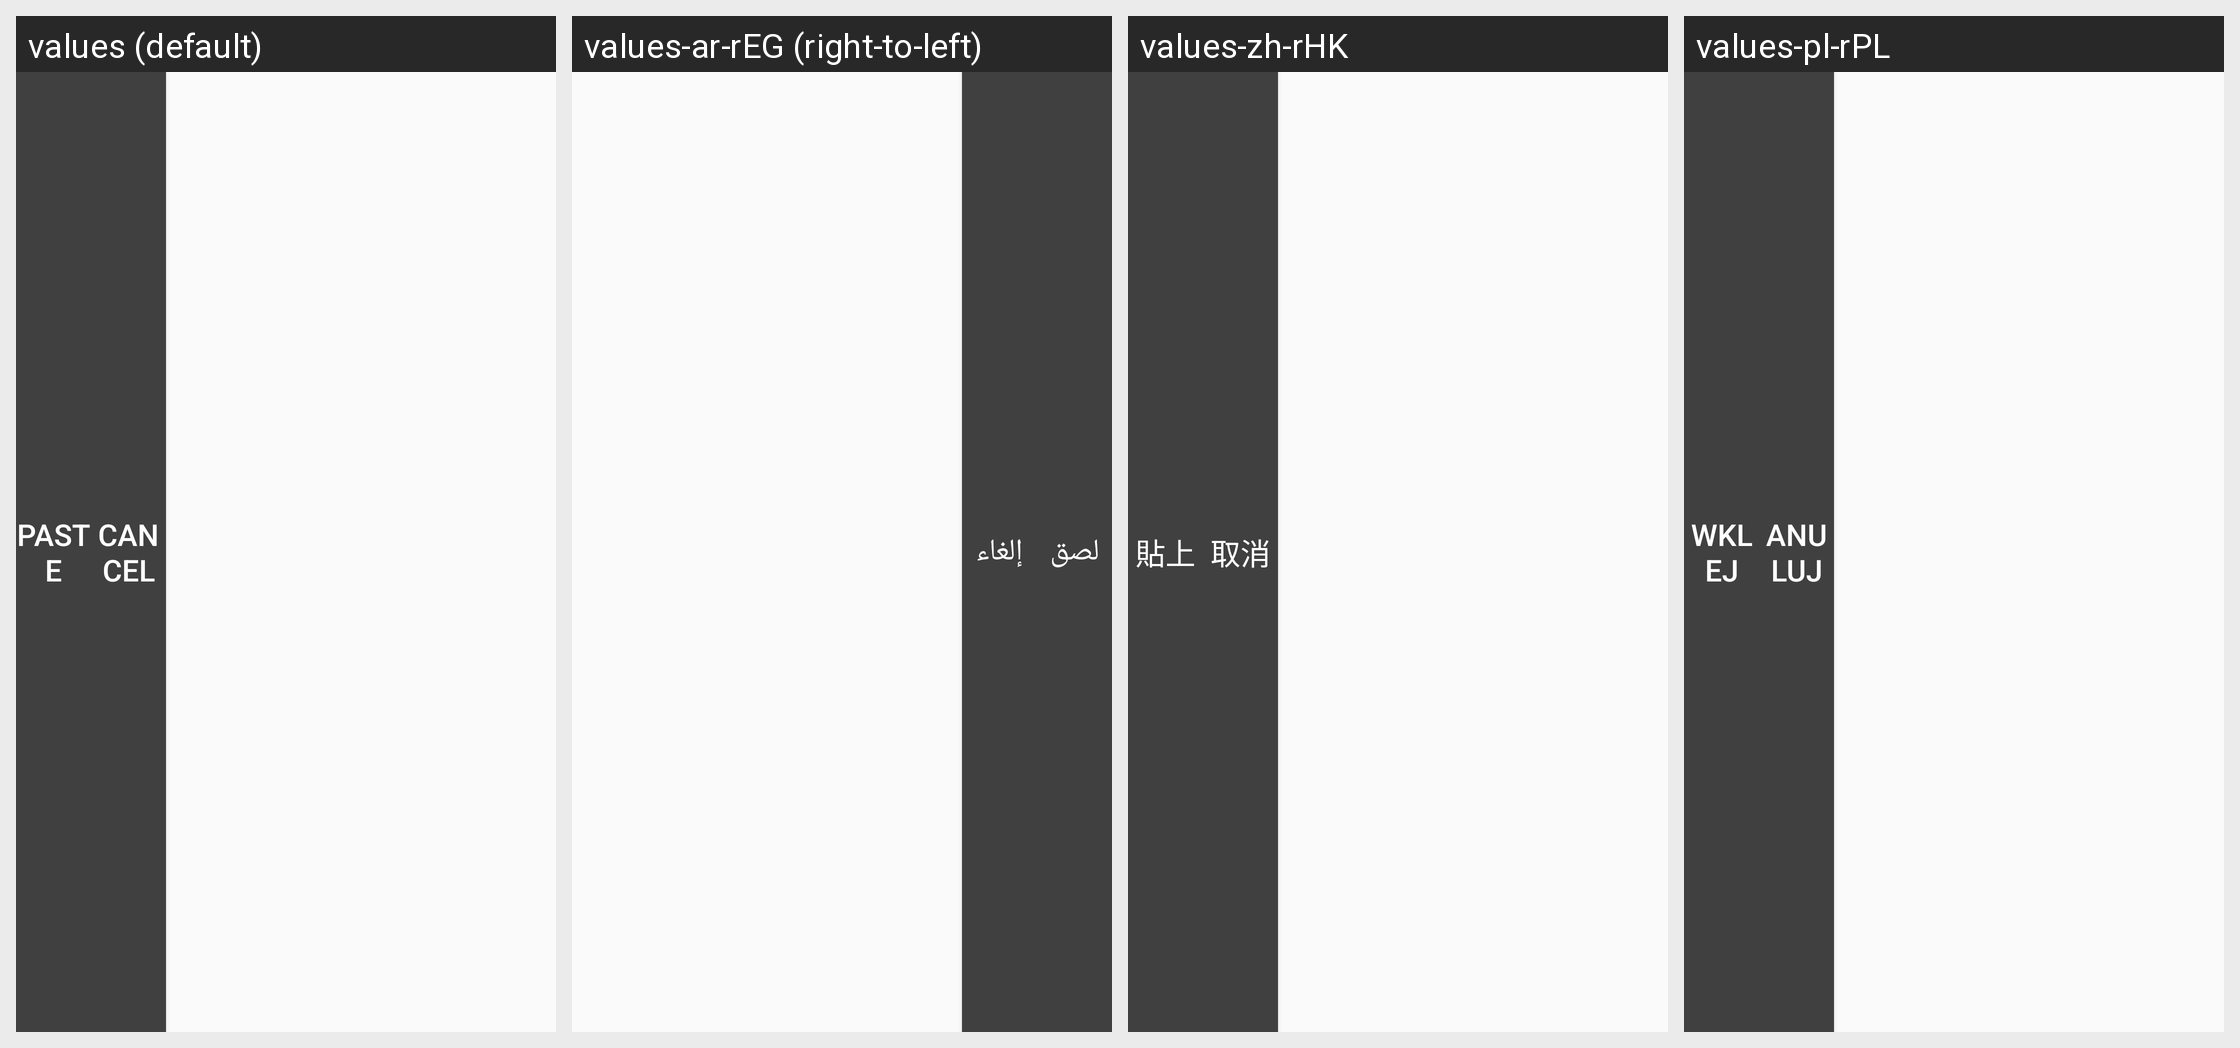

For this localized Android screen grid, give each drawn string resource with its value in every locale shown.
Android screen res/layout/edit_paste_popup_menu.xml rendered under 4 locales, left to right: values (default), values-ar-rEG (right-to-left), values-zh-rHK, values-pl-rPL. Device: Nexus 5 (rendered at 1080×1920; each locale shown at half size, 540×960, under a caption strip naming it); theme AppTheme.
Other locales in the repository, not shown: values-bg-rBG, values-cs-rCZ, values-da-rDK, values-de-rDE, values-el-rGR, values-en-rGB, values-es-rES, values-et-rEE, values-fi-rFI, values-fr-rFR, values-hr-rHR, values-hu-rHU, values-it-rIT, values-iw-rIL, values-ja-rJP, values-ko-rKR, values-lt-rLT, values-lv-rLV, values-nb-rNO, values-nl-rNL, values-pt-rBR, values-pt-rPT, values-ro-rRO, values-ru-rRU, values-sk-rSK, values-sl-rSI, values-sr-rRS, values-sv-rSE, values-tr-rTR, values-uk-rUA, values-zh-rCN, values-zh-rTW.
Strings drawn on this screen, with the default value and each locale's value (text and hints the layout hard-codes, and strings that could not be matched under every locale, appear in the picture but are not listed):

Paste
  values: Paste
  values-ar-rEG: لصق
  values-zh-rHK: 貼上
  values-pl-rPL: Wklej

Cancel
  values: Cancel
  values-ar-rEG: إلغاء
  values-zh-rHK: 取消
  values-pl-rPL: Anuluj
